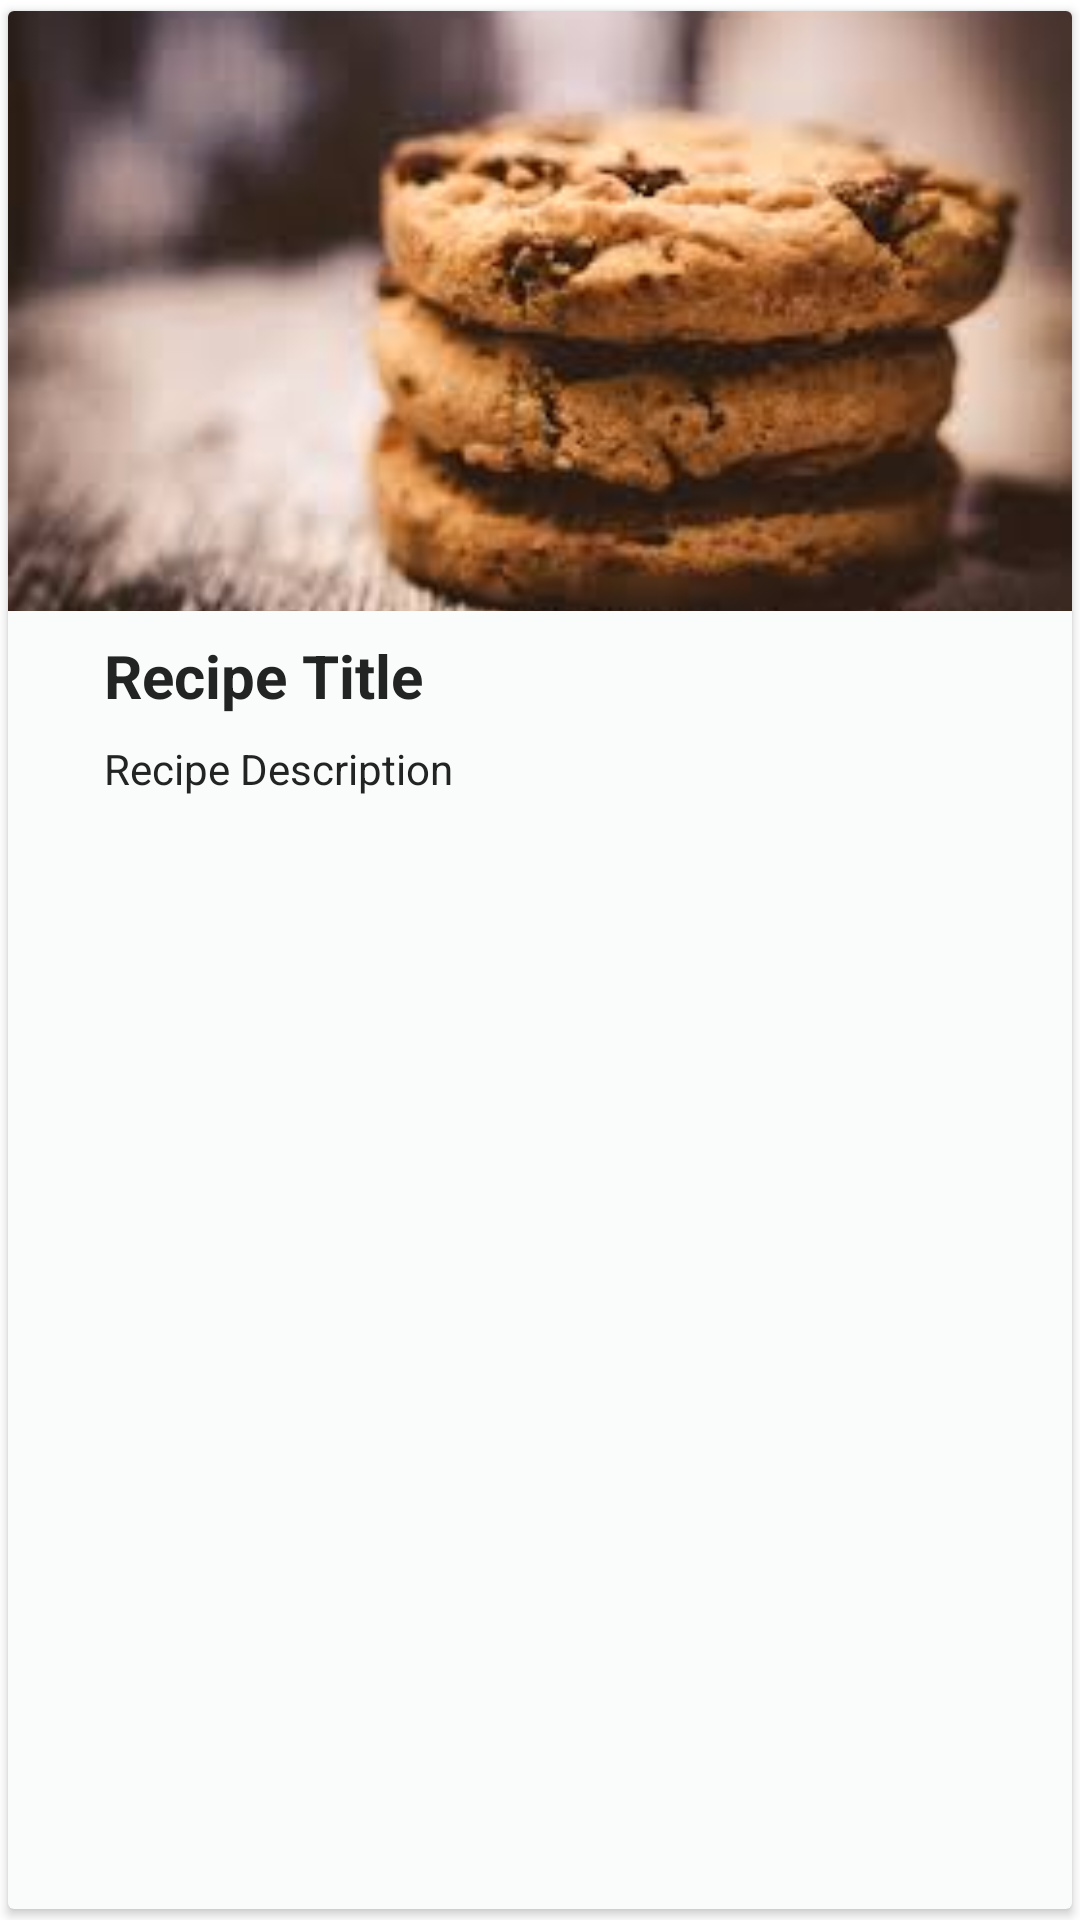

This screen was rendered from an Android layout file. Write that file and the resources it references.
<!-- AndroidManifest.xml: application theme AppTheme -->
<!-- res/layout/listview_recipe_row.xml -->
<?xml version="1.0" encoding="utf-8"?>
<LinearLayout xmlns:android="http://schemas.android.com/apk/res/android"
              xmlns:app="http://schemas.android.com/apk/res-auto" xmlns:tools="http://schemas.android.com/tools"
              android:orientation="vertical"
              android:layout_width="match_parent"
              android:clickable="true"
              android:layout_height="wrap_content" android:visibility="visible">
    <androidx.cardview.widget.CardView
            android:layout_width="match_parent"
            android:layout_height="0dp" android:layout_weight="1" app:contentPadding="0dp"
            app:cardBackgroundColor="@color/backgroundWhite"
            android:id="@+id/cardview_recipe" app:cardPreventCornerOverlap="true" app:cardUseCompatPadding="true">
        <LinearLayout
                android:orientation="vertical"
                android:layout_width="match_parent"
                android:layout_height="match_parent">
            <ImageView
                    android:layout_width="match_parent"
                    android:layout_height="200dp" app:srcCompat="@drawable/cookie"
                    android:id="@+id/imageview_recipe_preview"
                    android:scaleType="centerCrop"
                    android:contentDescription="@string/recipe_imageView_contentDescription"/>
            <TextView
                    android:text="@string/recipe_title_placeholder"
                    android:layout_width="wrap_content"
                    android:layout_height="wrap_content" android:id="@+id/textview_recipe_title"
                    android:contentDescription="@string/recipe_description_placeholder" android:textStyle="bold"
                    android:textColor="@color/textPrimaryDark" android:textSize="20sp"
                    android:layout_marginLeft="32dp" android:layout_marginTop="8dp" android:layout_marginRight="32dp"/>
            <TextView
                    android:text="@string/recipe_description_placeholder"
                    android:layout_width="match_parent"
                    android:layout_height="wrap_content" android:id="@+id/textview_recipe_description"
                    android:layout_marginLeft="32dp" android:layout_marginRight="32dp" android:layout_marginTop="8dp"
                    android:textColor="@color/textPrimaryDark"
                    android:contentDescription="@string/recipe_description_placeholder"
                    android:layout_marginBottom="12dp"/>
            <TextView
                    android:layout_width="0dp"
                    android:layout_height="0dp" android:id="@+id/hidden_recipeId"
                    android:visibility="invisible"/>
        </LinearLayout>
    </androidx.cardview.widget.CardView>
</LinearLayout>
<!-- resources referenced by this layout -->
<resources>
  <color name="backgroundWhite">#FAFCFC</color>
  <color name="textPrimaryDark">#222423</color>
  <!-- drawable cookie: jpg bitmap (drawable, 7404 bytes) -->
  <string name="recipe_description_placeholder">Recipe Description</string>
  <string name="recipe_imageView_contentDescription">Image of Recipe</string>
  <string name="recipe_title_placeholder">Recipe Title</string>
</resources>
